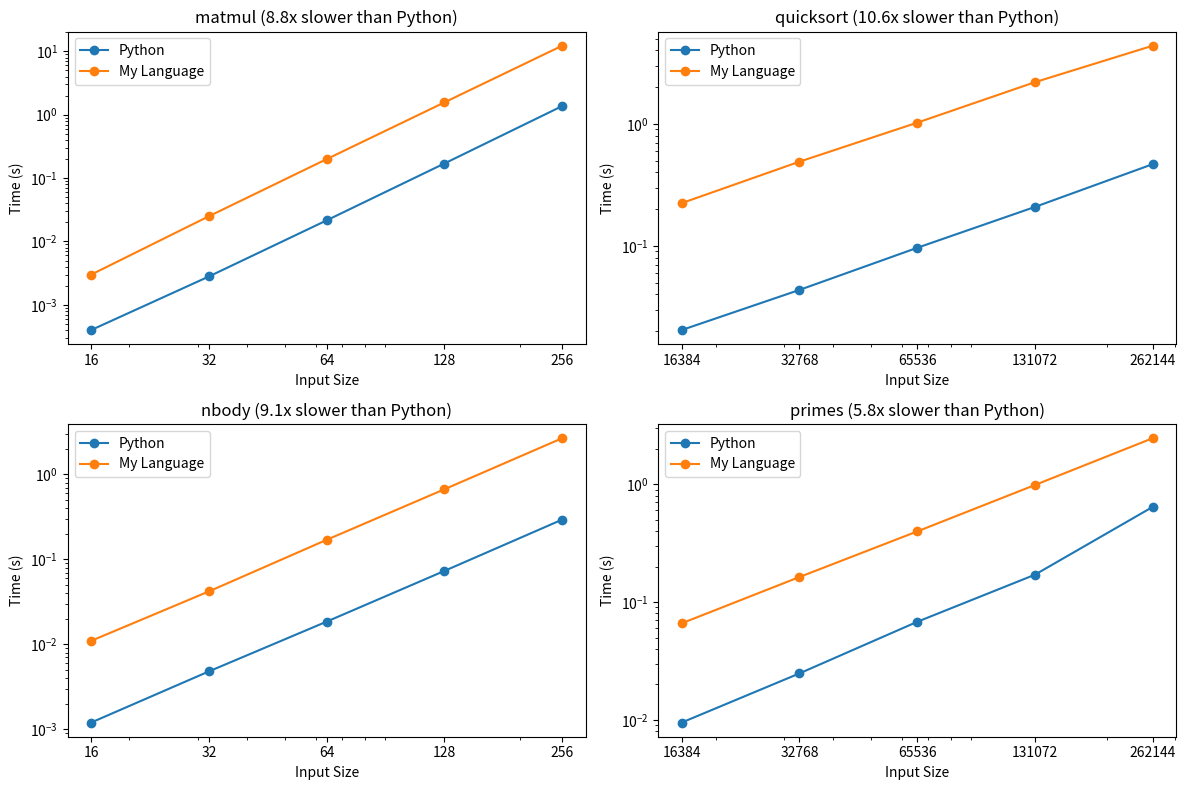

Reproduce this figure in Python.
results = {
    "Python": {
        "matmul": {
            16: 0.0004,
            32: 0.0028,
            64: 0.0215,
            128: 0.1697,
            256: 1.3655,
        },
        "quicksort": {
            16*1024: 0.0204,
            32*1024: 0.0435,
            64*1024: 0.0963,
            128*1024: 0.2083,
            256*1024: 0.4670,
        },
        "nbody": {
            16: 0.0012,
            32: 0.0048,
            64: 0.0185,
            128: 0.0731,
            256: 0.2937,
        },
        "primes": {
            16*1024: 0.0095,
            32*1024: 0.0248,
            64*1024: 0.0679,
            128*1024: 0.1704,
            256*1024: 0.6401,
        },
    },
    "My Language": {
        "matmul": {
            16: 0.003,
            32: 0.025,
            64: 0.199,
            128: 1.563,
            256: 12.256,
        },
        "quicksort": {
            16*1024: 0.224,
            32*1024: 0.49,
            64*1024: 1.023,
            128*1024: 2.197,
            256*1024: 4.372,
        },
        "nbody": {
            16: 0.011,
            32: 0.042,
            64: 0.17,
            128: 0.669,
            256: 2.67,
        },
        "primes": {
            16*1024: 0.066,
            32*1024: 0.163,
            64*1024: 0.397,
            128*1024: 0.983,
            256*1024: 2.451,
        },
    }
}

import matplotlib.pyplot as plt
import numpy as np

fig, axs = plt.subplots(2, 2, figsize=(12, 8))
benchmarks = ["matmul", "quicksort", "nbody", "primes"]
for i, benchmark in enumerate(benchmarks):
    ax = axs[i // 2, i % 2]
    for impl in results:
        sizes = sorted(results[impl][benchmark].keys())
        times = [results[impl][benchmark][size] for size in sizes]
        ax.plot(sizes, times, marker='o', label=impl)
    ax.set_xscale('log')
    ax.set_yscale('log')
    avg_ratio = np.mean([results["My Language"][benchmark][size] / results["Python"][benchmark][size] for size in sizes])
    ax.set_title(f"{benchmark} ({avg_ratio:.1f}x slower than Python)")
    ax.set_xlabel('Input Size')
    ax.set_ylabel('Time (s)')
    ax.set_xticks(sizes, labels=[str(size) for size in sizes])
    ax.legend()
plt.tight_layout()
plt.savefig('benchmark_results.png')
plt.show()
